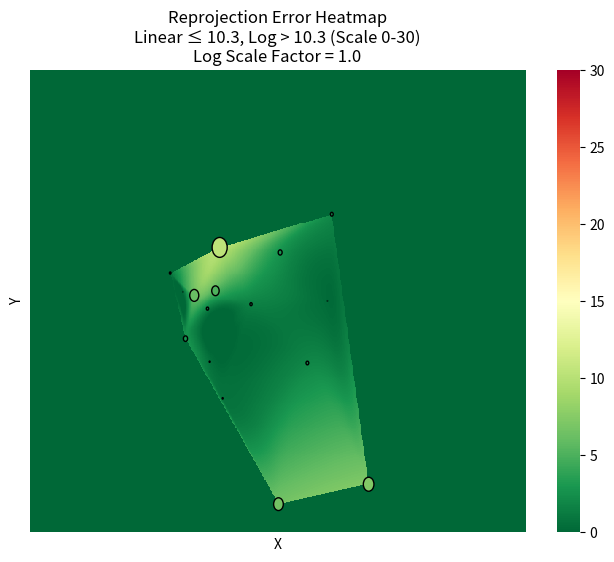

Write the Python code that produced this figure.
import numpy as np
import matplotlib.pyplot as plt
import seaborn as sns
from scipy.interpolate import griddata
from matplotlib.patches import Circle

# ----------------------------
# 1. Prepare the data
# ----------------------------
data = [
    (408.39, 239.44, 0.23),
    (260.62, 183.87, 10.34),
    (414.37, 149.40, 1.98),
    (341.24, 450.61, 6.64),
    (464.87, 429.92, 7.28),
    (264.77, 340.67, 0.73),
    (192.85, 210.46, 1.10),
    (380.89, 303.96, 1.91),
    (343.58, 189.11, 2.71),
    (254.85, 228.91, 5.09),
    (225.79, 233.72, 6.21),
    (303.67, 242.84, 1.57),
    (210.13, 229.99, 0.15),
    (213.79, 278.66, 2.87),
    (243.92, 247.45, 1.61),
    (246.85, 302.61, 0.65)
]







x, y, error = zip(*data)

# ----------------------------
# 2. Compute statistics
# ----------------------------
mean_error = np.mean(error)
std_error = np.std(error)
sigma_2_upper = mean_error + 2 * std_error
sigma_3_upper = mean_error + 3 * std_error
max_error = max(error)  # Used later for scaling

print(f"Mean Error: {mean_error:.2f}")
print(f"Standard Deviation: {std_error:.2f}")
print(f"2 Sigma Range: 95% chance error is below {sigma_2_upper:.2f} pixels")
print(f"3 Sigma Range: 99.7% chance error is below {sigma_3_upper:.2f} pixels")
print(f"Max Error: {max_error:.2f}")

# ----------------------------
# 3. Parameters for scaling
# ----------------------------
vmin = 0
vmax_heatmap = 30  # Fixed color scale (0=green, 30=red)
log_scale_factor = 1.0  # Logarithmic aggressiveness control

# ----------------------------
# 4. Create grid and interpolate
# ----------------------------
xi, yi = np.meshgrid(np.linspace(0, 680, 680), np.linspace(0, 480, 480))
er_interp = griddata((x, y), error, (xi, yi), method='cubic', fill_value=np.nan)
er_interp = np.nan_to_num(er_interp, nan=np.nanmin(er_interp))

# Apply logarithmic scaling to values above max_error
er_transformed = np.where(
    er_interp <= max_error,
    er_interp,  # Linear for values ≤ max_error
    max_error + np.log1p(log_scale_factor * (er_interp - max_error))  # Log scaling
)
er_transformed = np.clip(er_transformed, vmin, vmax_heatmap)

# ----------------------------
# 5. Plot the heatmap and points
# ----------------------------
plt.figure(figsize=(8, 6))
ax = sns.heatmap(
    er_transformed,
    cmap='RdYlGn_r',
    cbar=True,
    xticklabels=False,
    yticklabels=False,
    vmin=vmin,
    vmax=vmax_heatmap
)

# Add circles for data points (colored relative to 0-30 scale)
cmap = plt.get_cmap('RdYlGn_r')
for (xi_val, yi_val, err_val) in data:
    norm_val = err_val / vmax_heatmap  # Normalize to 0-30
    face_color = cmap(norm_val)
    circle = Circle(
        (xi_val, yi_val),
        radius=err_val,
        facecolor=face_color,
        edgecolor='black',
        linewidth=1.0
    )
    ax.add_patch(circle)

ax.set_title(
    f"Reprojection Error Heatmap\n"
    f"Linear ≤ {max_error:.1f}, Log > {max_error:.1f} (Scale 0-30)\n"
    f"Log Scale Factor = {log_scale_factor}"
)
ax.set_xlabel("X")
ax.set_ylabel("Y")

plt.show()